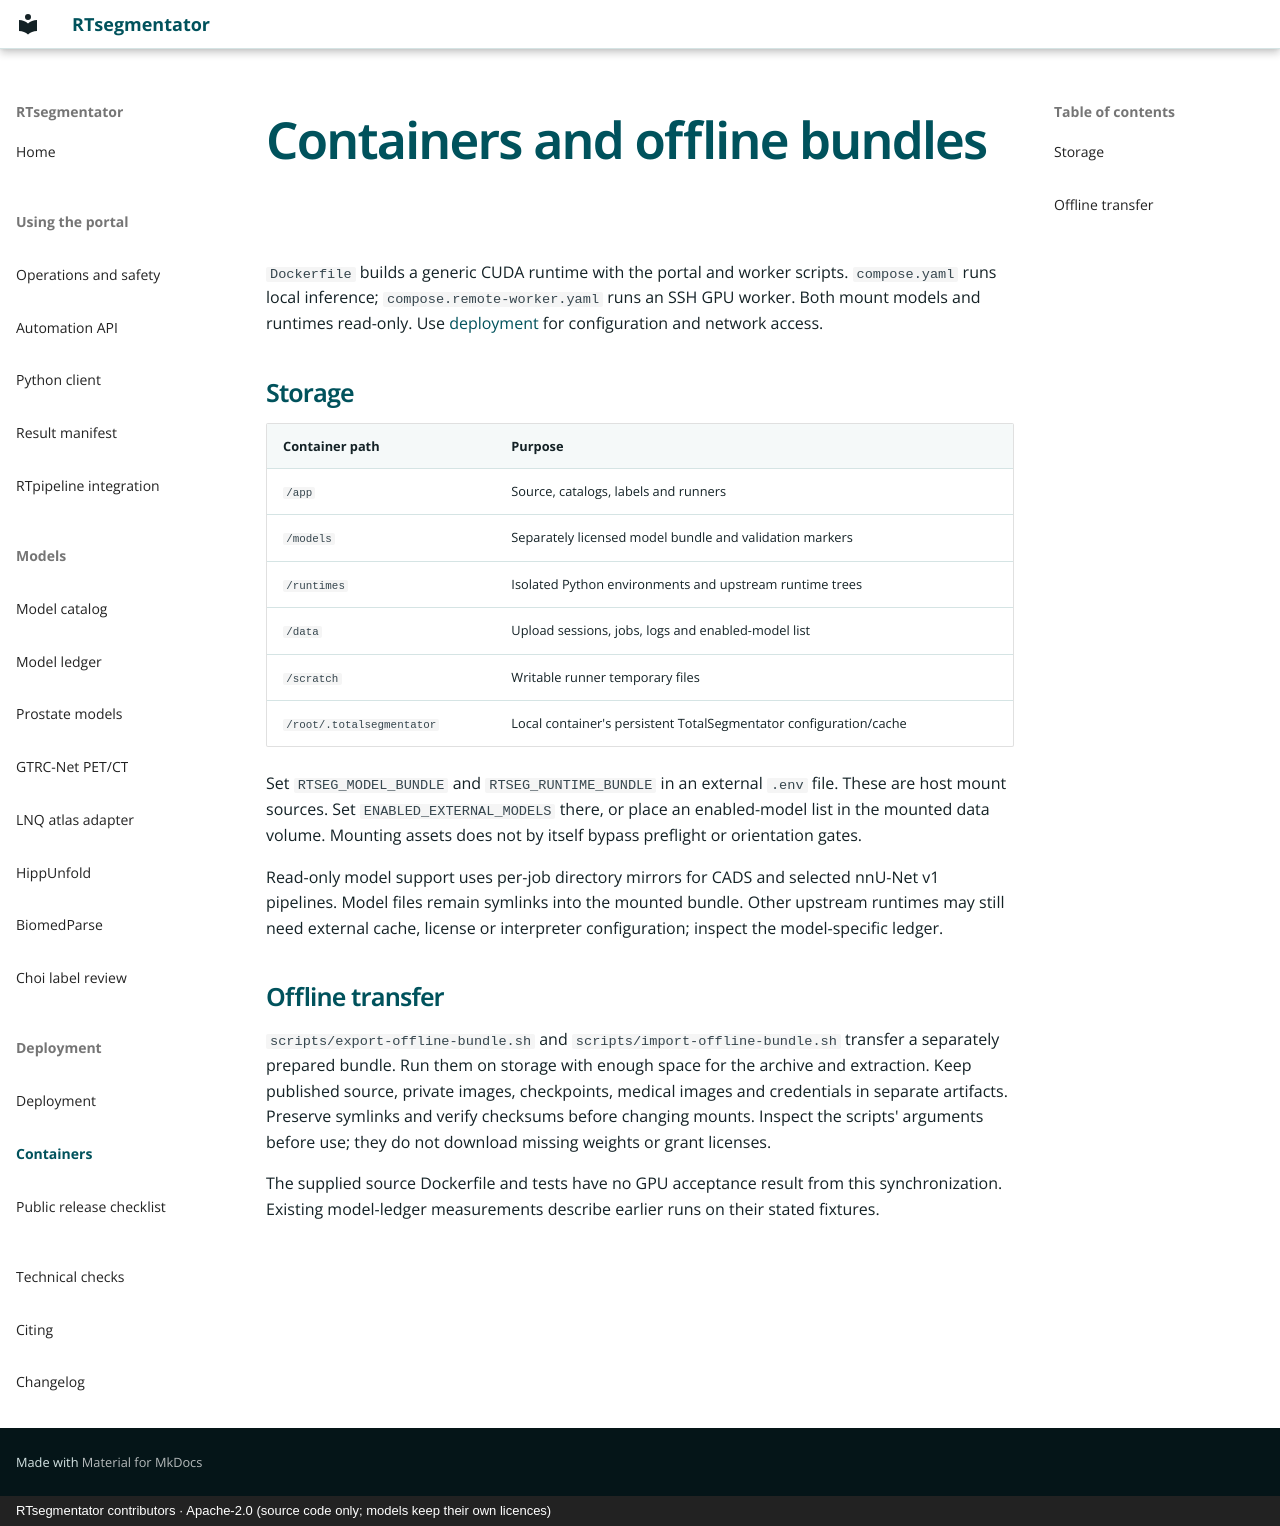

repository: kstawiski/rtsegmentator · page: CONTAINERS/index.html · generator: mkdocs · copyright: RTsegmentator contributors · Apache-2.0 (source code only; models keep their own licences)

# Containers and offline bundles

`Dockerfile` builds a generic CUDA runtime with the portal and worker scripts. `compose.yaml` runs local inference; `compose.remote-worker.yaml` runs an SSH GPU worker. Both mount models and runtimes read-only. Use [deployment](DEPLOYMENT.md) for configuration and network access.

## Storage

| Container path | Purpose |
|---|---|
| `/app` | Source, catalogs, labels and runners |
| `/models` | Separately licensed model bundle and validation markers |
| `/runtimes` | Isolated Python environments and upstream runtime trees |
| `/data` | Upload sessions, jobs, logs and enabled-model list |
| `/scratch` | Writable runner temporary files |
| `/root/.totalsegmentator` | Local container's persistent TotalSegmentator configuration/cache |

Set `RTSEG_MODEL_BUNDLE` and `RTSEG_RUNTIME_BUNDLE` in an external `.env` file. These are host mount sources. Set `ENABLED_EXTERNAL_MODELS` there, or place an enabled-model list in the mounted data volume. Mounting assets does not by itself bypass preflight or orientation gates.

Read-only model support uses per-job directory mirrors for CADS and selected nnU-Net v1 pipelines. Model files remain symlinks into the mounted bundle. Other upstream runtimes may still need external cache, license or interpreter configuration; inspect the model-specific ledger.

## Offline transfer

`scripts/export-offline-bundle.sh` and `scripts/import-offline-bundle.sh` transfer a separately prepared bundle. Run them on storage with enough space for the archive and extraction. Keep published source, private images, checkpoints, medical images and credentials in separate artifacts. Preserve symlinks and verify checksums before changing mounts. Inspect the scripts' arguments before use; they do not download missing weights or grant licenses.

The supplied source Dockerfile and tests have no GPU acceptance result from this synchronization. Existing model-ledger measurements describe earlier runs on their stated fixtures.
